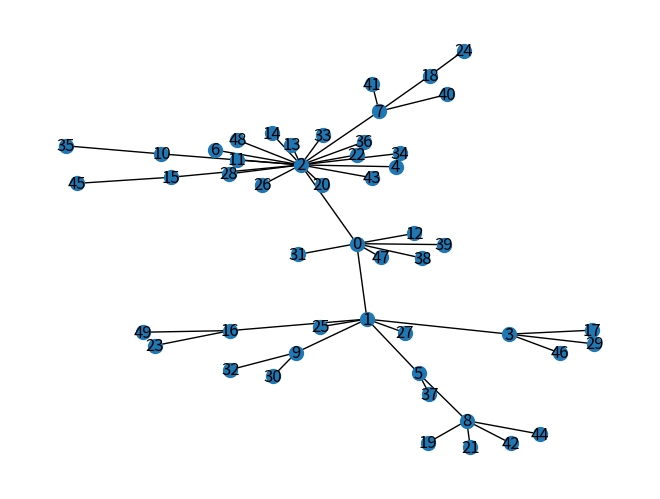

Python code for this plot:
import networkx as nx
import matplotlib.pyplot as plt
import numpy as np
import random
from math import floor
from networkx.algorithms.approximation.steinertree import metric_closure
from math import log
import copy

# ---------------------------------------------------------------------------
# Feature dimension constants — update these if you change feature sets
# ---------------------------------------------------------------------------
ORIGINAL_FEAT_DIM = 8   # original DeepTrace features
ENRICHED_FEAT_DIM = 10  # +2: closeness_centrality, norm_distance_to_index
TEMPORAL_FEAT_DIM = 11  # +3: discovery_order, time_step, growth_stage

class NFeatureDict(dict):
    def __missing__(self, key):
        value = self[key] = type(self)()
        return value


def sample_mask(idx, l):
    mask = np.zeros(l)
    mask[idx] = 1
    return mask


class TreeDataProcess(object):
    def __init__(self, tree: nx.Graph):
        self.tree = tree
        self.degree_list = nx.degree(tree)
        self.degree_dict = dict(list(nx.degree(self.tree)))
        self.all_degree_num = nx.number_of_edges(tree)
        self.all_node_num = nx.number_of_nodes(tree)
        self.layer_num = 0

    def layer_rate_cal(self):
        node_idx_list = list(range(self.all_node_num))
        inital_val = [0]*self.all_node_num
        layer_dict = dict(zip(node_idx_list, inital_val))
        degree_dict = copy.deepcopy(self.degree_dict)
        i = 0
        while len(degree_dict) > 0:
            i += 1
            leaf_node_list = [k for k, v in degree_dict.items() if v <= 1]
            for leaf_node in leaf_node_list:
                del degree_dict[leaf_node]
                layer_dict[leaf_node] = i
                leaf_neighbor = self.tree.neighbors(leaf_node)
                for m in leaf_neighbor:
                    if m in degree_dict.keys():
                        degree_dict[m] -= 1
        layer_value = list(layer_dict.values())
        layer_rate_list = np.array(layer_value)/max(layer_dict.values())
        layer_dict = dict(zip(node_idx_list, layer_rate_list))
        self.layer_num = i

        return layer_dict

    def get_uninfected_node_list(self):
        leafed_index_list = [i[0] for i in self.degree_list if i[1] == 1]
        random.seed(10)
        uninft_size = len(leafed_index_list)
        uninft_node_list = random.sample(leafed_index_list, floor(0.6 * uninft_size))
        return uninft_node_list

    def nfeature_process(self, enriched: bool = False):
        """
        Compute per-node features for the GNN.

        Original 8 features (enriched=False):
            node_num, degree_per, degree_per_aver,
            inft_ndegree_per, inft_alldegree_per,
            distance_per, layer_rate, layer_num

        Enriched 10 features (enriched=True)  — DeepTrace++:
            above 8  +  closeness_centrality  +  norm_dist_to_index

        Parameters
        ----------
        enriched : bool
            If True, append closeness centrality and normalised
            shortest-path distance from the highest-degree node
            (used as a proxy for the index case when the true
            source is unknown).
        """
        avg_degree = self.all_degree_num / self.all_node_num
        nfeature_dict = NFeatureDict()
        for k, v in self.degree_dict.items():
            nfeature_dict[k]["node_num"] = log(self.all_node_num)
            nfeature_dict[k]["degree_per"] = v / self.all_degree_num
            nfeature_dict[k]["degree_per_aver"] = v / avg_degree

        uninft_node_list = self.get_uninfected_node_list()
        inft_node_size = self.all_node_num - len(uninft_node_list)

        tree_adj_dict = self.tree.adj.copy()
        for k, v in tree_adj_dict.items():
            infected_adj_k_list = list(set(v.keys()).difference(set(uninft_node_list)))
            infected_adj_k_size = len(infected_adj_k_list)
            nfeature_dict[k]["inft_ndegree_per"] = infected_adj_k_size / self.degree_dict[k]
            nfeature_dict[k]["inft_alldegree_per"] = infected_adj_k_size / inft_node_size

        closure_graph = metric_closure(self.tree, weight='weight')
        closure_graph_deg = closure_graph.degree(weight='distance')
        closure_graph_size = closure_graph.size(weight='distance')
        for i in closure_graph_deg:
            nfeature_dict[i[0]]["distance_per"] = i[1] / closure_graph_size

        layer_dict_temp = self.layer_rate_cal()
        for k, v in layer_dict_temp.items():
            nfeature_dict[k]["layer_rate"] = float(v)
            nfeature_dict[k]["layer_num"] = log(self.layer_num)

        # ── DeepTrace++ enrichment ────────────────────────────────────────
        if enriched:
            nfeature_dict = self._enrich_features(nfeature_dict)

        return nfeature_dict

    # ------------------------------------------------------------------
    def _enrich_features(self, nfeature_dict: 'NFeatureDict') -> 'NFeatureDict':
        """
        Append two centrality-aware features to every node entry.

        Feature 9  — closeness_centrality
            C(v) = (n-1) / sum_u d(v,u)
            Measures how close a node is to all others.  A true epidemic
            source tends to sit near the centroid of the infection tree,
            giving it a high closeness score.
            Normalised by max centrality in the graph so values ∈ [0, 1].

        Feature 10 — norm_dist_to_index
            d(v, v_index) / diameter(G)
            Shortest-path hop distance from each node to the *index node*
            (highest-degree node, our proxy for the first known case).
            Normalised by graph diameter so values ∈ [0, 1].
            Nodes close to the index case receive low scores, which
            distinguishes peripheral spreaders from the core cluster.
        """
        # ── Closeness centrality ──────────────────────────────────────
        closeness = nx.closeness_centrality(self.tree)
        max_closeness = max(closeness.values()) if closeness else 1.0
        if max_closeness == 0:
            max_closeness = 1.0

        # ── Index node: highest-degree node as proxy for first case ──
        index_node   = max(self.degree_dict, key=lambda n: self.degree_dict[n])
        path_lengths = nx.single_source_shortest_path_length(self.tree, index_node)

        # Diameter — use eccentricity for speed; fallback to max path len
        try:
            diam = nx.diameter(self.tree)
        except nx.NetworkXError:
            diam = max(path_lengths.values()) if path_lengths else 1
        diam = diam if diam > 0 else 1

        for node in self.degree_dict:
            nfeature_dict[node]["closeness_centrality"] = (
                closeness.get(node, 0.0) / max_closeness
            )
            nfeature_dict[node]["norm_dist_to_index"] = (
                path_lengths.get(node, diam) / diam
            )

        return nfeature_dict


if __name__ == '__main__':
    ER = nx.random_graphs.barabasi_albert_graph(50, 2)
    tree_ka = nx.minimum_spanning_tree(ER, algorithm="kruskal")
    # tree_ka.remove_node(1)
    graph1 = TreeDataProcess(tree_ka)
    graph1.nfeature_process()
    # graph1.layer_rate_cal()

    # patch_tree = to_networkx(graph1)
    nx.draw(tree_ka, node_size=100, with_labels=True)
    plt.show()
